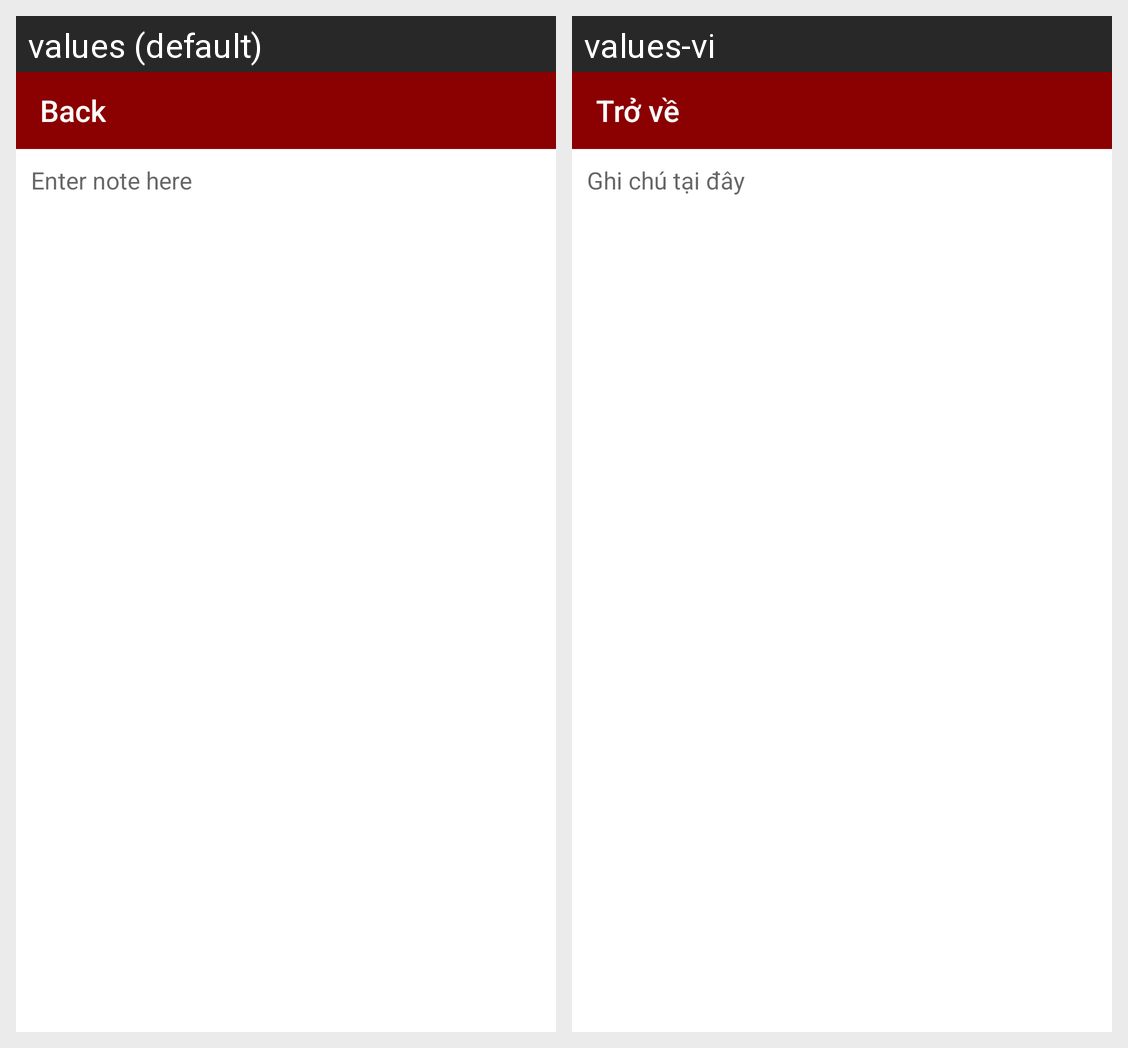

For this localized Android screen grid, give each drawn string resource with its value in every locale shown.
Android screen res/layout/fragment_note_content.xml rendered under 2 locales, left to right: values (default), values-vi. Device: Nexus 5 (rendered at 1080×1920; each locale shown at half size, 540×960, under a caption strip naming it); theme Theme.Yummy.
Strings drawn on this screen, with the default value and each locale's value (text and hints the layout hard-codes, and strings that could not be matched under every locale, appear in the picture but are not listed):

text_back
  values: Back
  values-vi: Trở về

title_content_note
  values: Enter note here
  values-vi: Ghi chú tại đây
